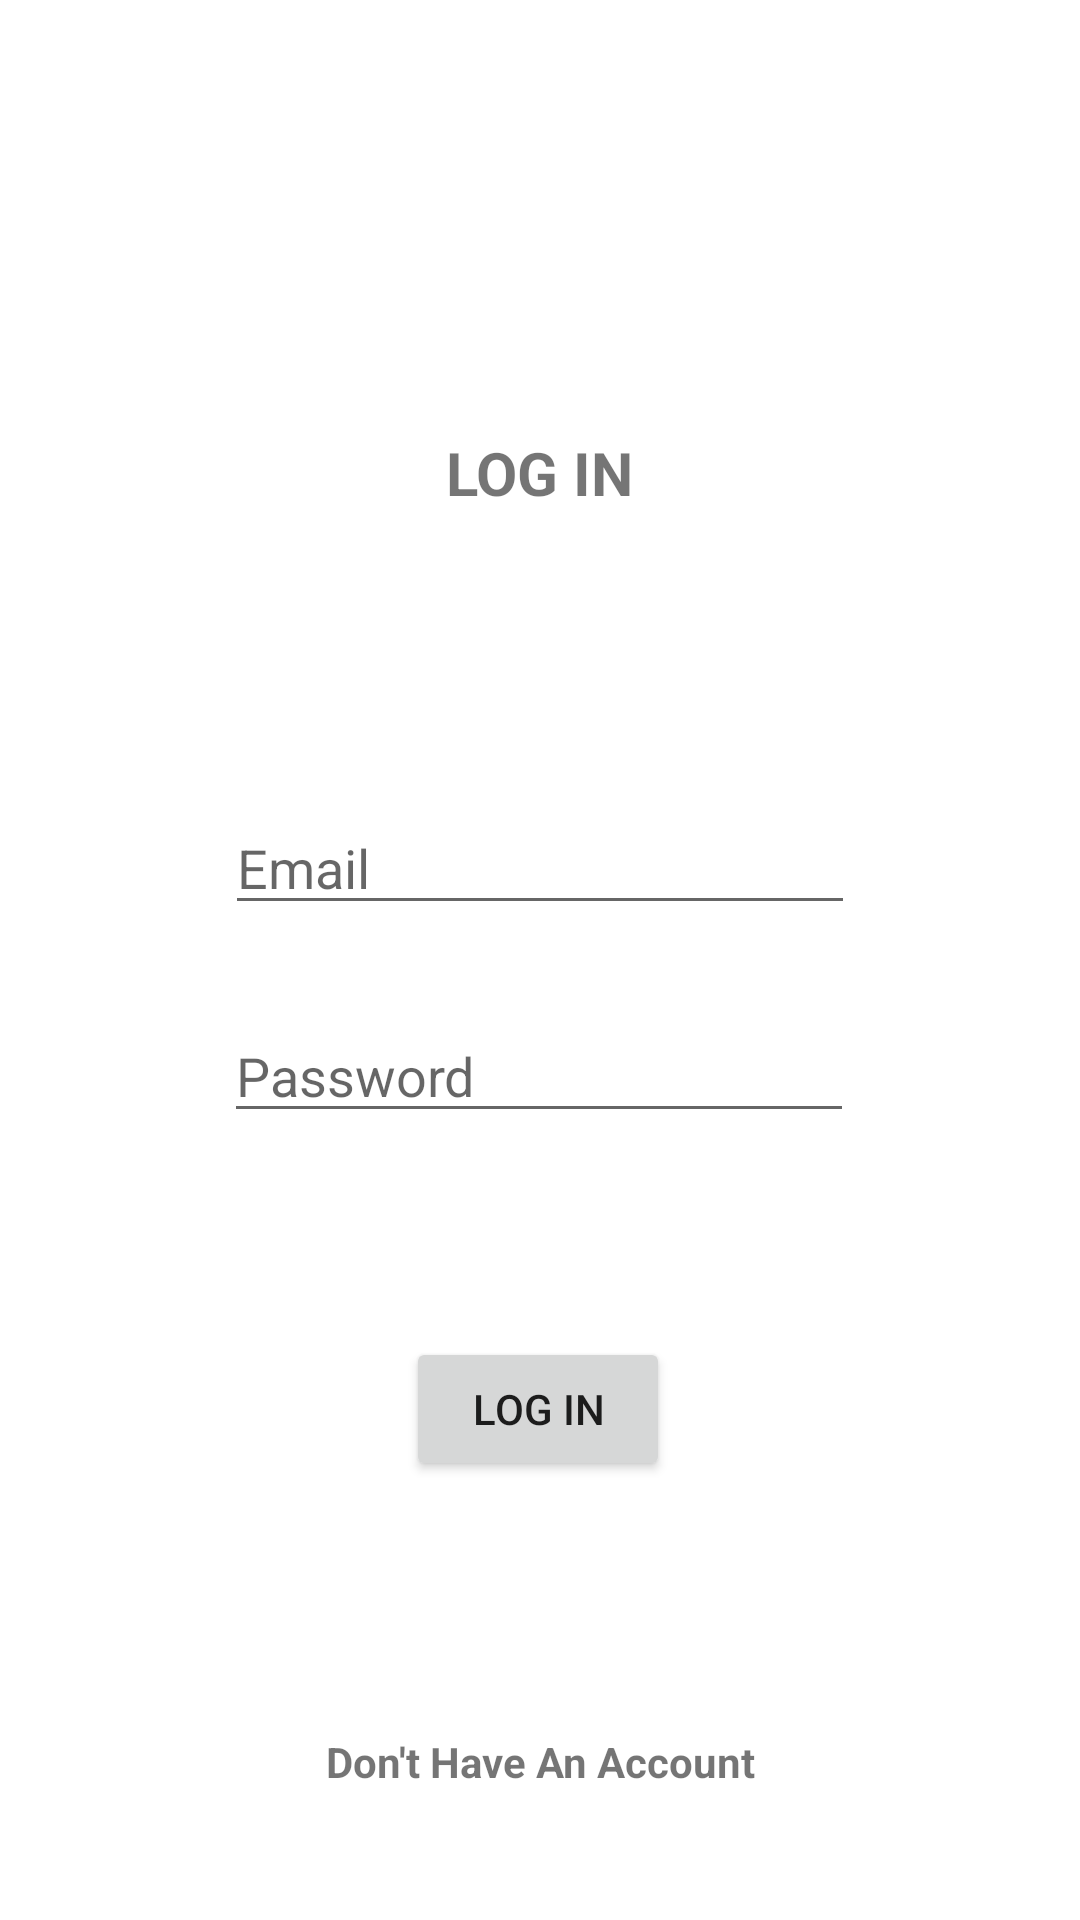

Write the Android layout XML for this screen, with the resource values it uses.
<!-- AndroidManifest.xml: application theme Theme.BOOKLIBRARY -->
<!-- res/layout/activity_login.xml -->
<?xml version="1.0" encoding="utf-8"?>
<androidx.constraintlayout.widget.ConstraintLayout xmlns:android="http://schemas.android.com/apk/res/android"
    xmlns:app="http://schemas.android.com/apk/res-auto"
    xmlns:tools="http://schemas.android.com/tools"
    android:layout_width="match_parent"
    android:layout_height="match_parent"
    tools:context=".Login_Activity">

    <TextView
        android:id="@+id/textView3"
        android:layout_width="wrap_content"
        android:layout_height="wrap_content"
        android:layout_marginTop="144dp"
        android:text="LOG IN"
        android:textSize="20sp"
        android:textStyle="bold"
        app:layout_constraintEnd_toEndOf="parent"
        app:layout_constraintHorizontal_bias="0.5"
        app:layout_constraintStart_toStartOf="parent"
        app:layout_constraintTop_toTopOf="parent" />

    <EditText
        android:id="@+id/email_login"
        android:layout_width="wrap_content"
        android:layout_height="wrap_content"
        android:layout_marginTop="96dp"
        android:ems="10"
        android:hint="Email"
        android:inputType="textEmailAddress"
        app:layout_constraintEnd_toEndOf="parent"
        app:layout_constraintHorizontal_bias="0.5"
        app:layout_constraintStart_toStartOf="parent"
        app:layout_constraintTop_toBottomOf="@+id/textView3" />

    <EditText
        android:id="@+id/password_login"
        android:layout_width="wrap_content"
        android:layout_height="wrap_content"
        android:layout_marginTop="28dp"
        android:ems="10"
        android:hint="Password"
        android:inputType="numberPassword"
        app:layout_constraintEnd_toEndOf="parent"
        app:layout_constraintHorizontal_bias="0.497"
        app:layout_constraintStart_toStartOf="parent"
        app:layout_constraintTop_toBottomOf="@+id/email_login" />

    <Button
        android:id="@+id/btn_login"
        android:layout_width="wrap_content"
        android:layout_height="wrap_content"
        android:layout_marginTop="68dp"
        android:text="LOG IN"
        app:layout_constraintEnd_toEndOf="parent"
        app:layout_constraintHorizontal_bias="0.498"
        app:layout_constraintStart_toStartOf="parent"
        app:layout_constraintTop_toBottomOf="@+id/password_login" />

    <TextView
        android:id="@+id/no_account"
        android:layout_width="wrap_content"
        android:layout_height="wrap_content"
        android:layout_marginTop="84dp"
        android:text="Don't Have An Account"
        android:textStyle="bold"
        app:layout_constraintEnd_toEndOf="parent"
        app:layout_constraintStart_toStartOf="parent"
        app:layout_constraintTop_toBottomOf="@+id/btn_login" />

    <ProgressBar
        android:id="@+id/progressBar_login"
        style="?android:attr/progressBarStyle"
        android:layout_width="wrap_content"
        android:layout_height="wrap_content"
        android:layout_marginTop="24dp"
        android:visibility="gone"
        app:layout_constraintEnd_toEndOf="parent"
        app:layout_constraintHorizontal_bias="0.498"
        app:layout_constraintStart_toStartOf="parent"
        app:layout_constraintTop_toBottomOf="@+id/textView3" />

</androidx.constraintlayout.widget.ConstraintLayout>
<!-- resources referenced by this layout -->
<resources>
  <style name="Theme.BOOKLIBRARY" parent="Theme.MaterialComponents.DayNight.DarkActionBar">
          
          <item name="colorPrimary">@color/purple_500</item>
          <item name="colorPrimaryVariant">@color/purple_700</item>
          <item name="colorOnPrimary">@color/white</item>
          
          <item name="colorSecondary">@color/teal_200</item>
          <item name="colorSecondaryVariant">@color/teal_700</item>
          <item name="colorOnSecondary">@color/black</item>
          
          <item name="android:statusBarColor" tools:targetApi="l">?attr/colorPrimaryVariant</item>
          
      </style>
  <!-- not gathered from this repository: default colours our renderer supplied (Android Studio template values) -->
  <color name="purple_500">#FF6200EE</color>
  <color name="purple_700">#FF3700B3</color>
  <color name="teal_200">#FF03DAC5</color>
  <color name="teal_700">#FF018786</color>
  <color name="black">#FF000000</color>
  <color name="white">#FFFFFFFF</color>
</resources>
